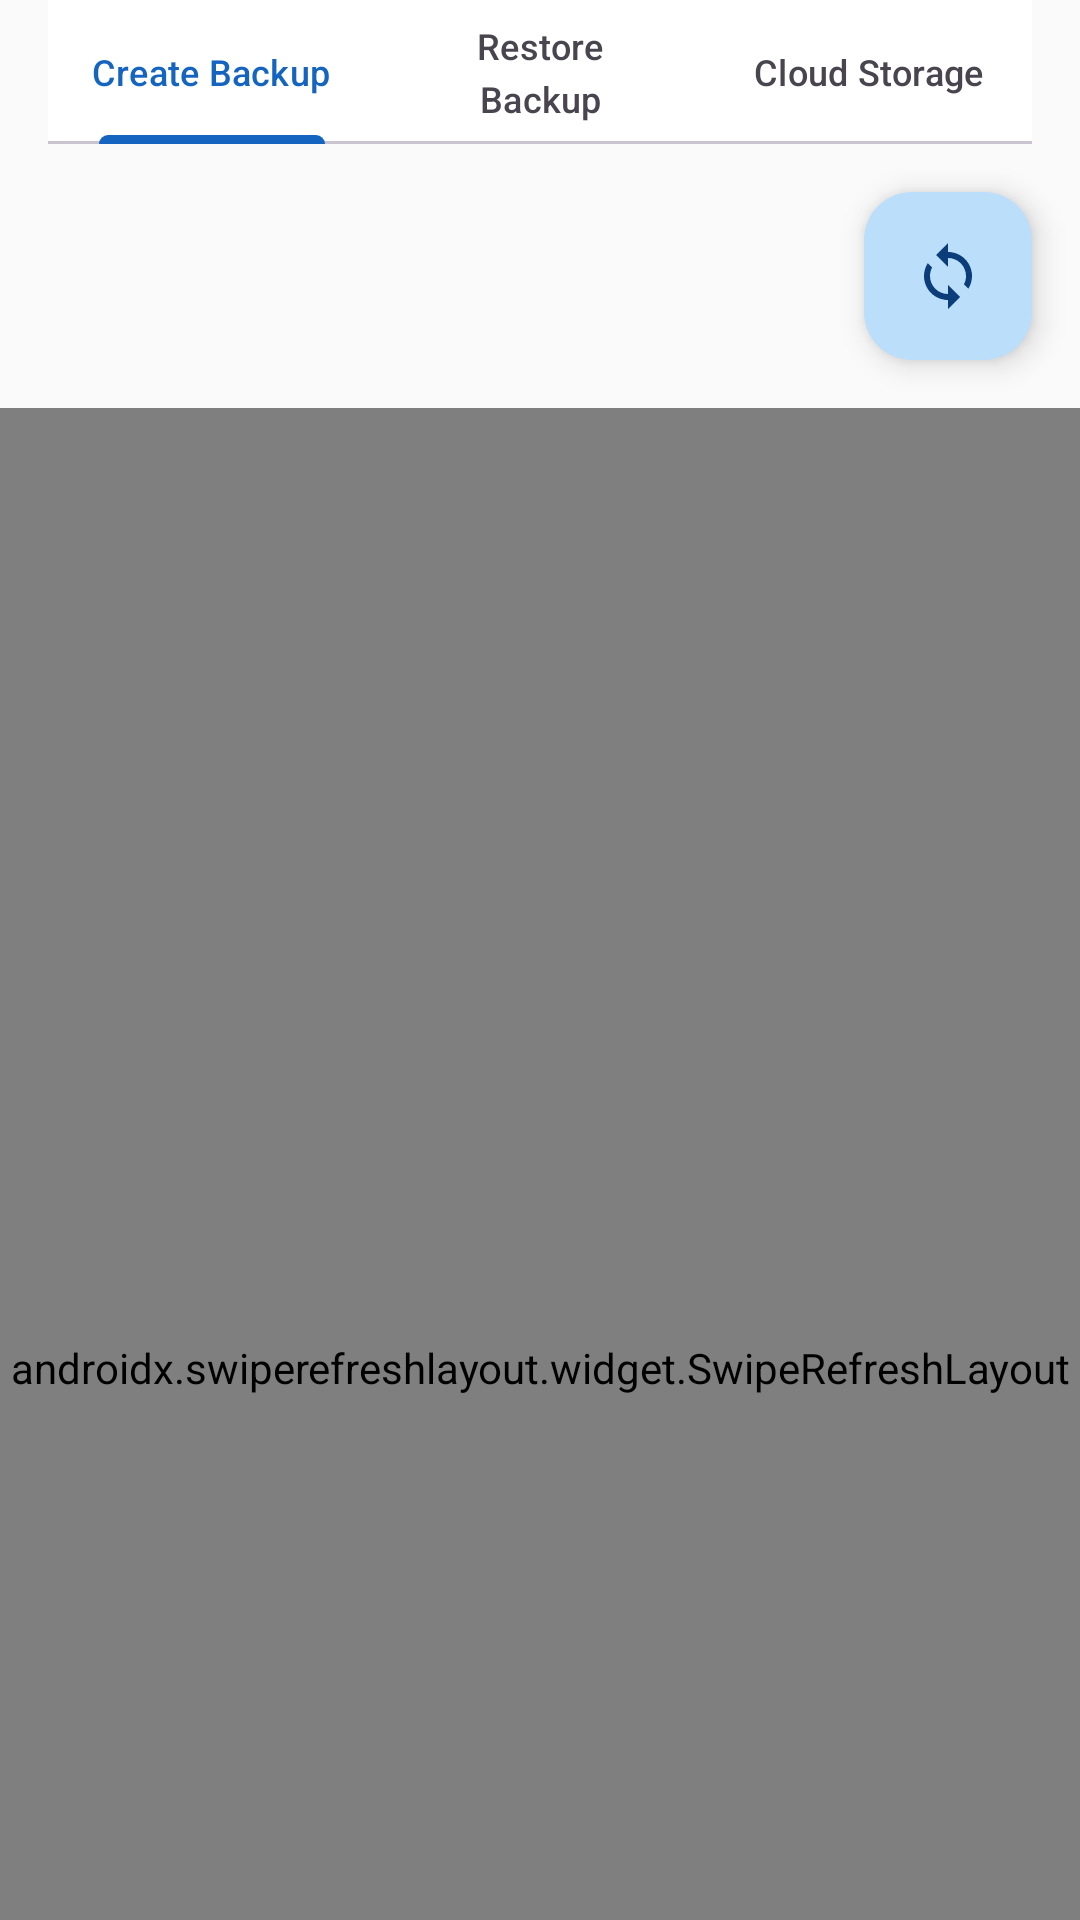

Write the Android layout XML for this screen, with the resource values it uses.
<!-- AndroidManifest.xml: application theme Theme.UltimateRecoveryPro -->
<!-- res/layout/fragment_backup.xml -->
<?xml version="1.0" encoding="utf-8"?>
<LinearLayout
    xmlns:android="http://schemas.android.com/apk/res/android"
    xmlns:app="http://schemas.android.com/apk/res-auto"
    xmlns:tools="http://schemas.android.com/tools"
    android:layout_width="match_parent"
    android:layout_height="match_parent"
    android:orientation="vertical">

    
    <com.google.android.material.tabs.TabLayout
        android:id="@+id/tabLayout"
        android:layout_width="match_parent"
        android:layout_height="@dimen/tab_height"
        android:layout_marginHorizontal="@dimen/margin_screen_horizontal"
        app:tabMode="fixed"
        app:tabIndicatorHeight="@dimen/tab_indicator_height"
        app:tabIndicatorColor="@color/primary"
        app:tabSelectedTextColor="@color/primary"
        app:tabTextAppearance="@style/TextAppearance.Material3.LabelLarge">

        <com.google.android.material.tabs.TabItem
            android:layout_width="wrap_content"
            android:layout_height="wrap_content"
            android:text="@string/backup_create" />

        <com.google.android.material.tabs.TabItem
            android:layout_width="wrap_content"
            android:layout_height="wrap_content"
            android:text="@string/backup_restore" />

        <com.google.android.material.tabs.TabItem
            android:layout_width="wrap_content"
            android:layout_height="wrap_content"
            android:text="@string/backup_location_cloud" />

    </com.google.android.material.tabs.TabLayout>

    
    <androidx.viewpager2.widget.ViewPager2
        android:id="@+id/viewPager"
        android:layout_width="match_parent"
        android:layout_height="0dp"
        android:layout_weight="1" />


    <com.google.android.material.button.MaterialButton
        android:id="@+id/btnCreateBackup"
        android:layout_width="wrap_content"
        android:layout_height="wrap_content"
        android:visibility="gone" />
    <com.google.android.material.button.MaterialButton
        android:id="@+id/btnDelete"
        android:layout_width="wrap_content"
        android:layout_height="wrap_content"
        android:visibility="gone" />
    <com.google.android.material.button.MaterialButton
        android:id="@+id/btnDownload"
        android:layout_width="wrap_content"
        android:layout_height="wrap_content"
        android:visibility="gone" />
    <com.google.android.material.button.MaterialButton
        android:id="@+id/btnRestore"
        android:layout_width="wrap_content"
        android:layout_height="wrap_content"
        android:visibility="gone" />
    <com.google.android.material.button.MaterialButton
        android:id="@+id/btnUpload"
        android:layout_width="wrap_content"
        android:layout_height="wrap_content"
        android:visibility="gone" />
    <com.google.android.material.chip.Chip
        android:id="@+id/chipTypeCallLogs"
        android:layout_width="wrap_content"
        android:layout_height="wrap_content"
        android:visibility="gone" />
    <com.google.android.material.chip.Chip
        android:id="@+id/chipTypeDocuments"
        android:layout_width="wrap_content"
        android:layout_height="wrap_content"
        android:visibility="gone" />
    <com.google.android.material.chip.Chip
        android:id="@+id/chipTypeFull"
        android:layout_width="wrap_content"
        android:layout_height="wrap_content"
        android:visibility="gone" />
    <com.google.android.material.chip.Chip
        android:id="@+id/chipTypePhotos"
        android:layout_width="wrap_content"
        android:layout_height="wrap_content"
        android:visibility="gone" />
    <com.google.android.material.chip.Chip
        android:id="@+id/chipTypeSms"
        android:layout_width="wrap_content"
        android:layout_height="wrap_content"
        android:visibility="gone" />
    <com.google.android.material.chip.Chip
        android:id="@+id/chipTypeVideos"
        android:layout_width="wrap_content"
        android:layout_height="wrap_content"
        android:visibility="gone" />
    <androidx.appcompat.widget.AppCompatImageView
        android:id="@+id/ivBackupIcon"
        android:layout_width="wrap_content"
        android:layout_height="wrap_content"
        android:visibility="gone" />
    <androidx.appcompat.widget.AppCompatImageView
        android:id="@+id/ivCloudSynced"
        android:layout_width="wrap_content"
        android:layout_height="wrap_content"
        android:visibility="gone" />
    <androidx.appcompat.widget.AppCompatImageView
        android:id="@+id/ivEncrypted"
        android:layout_width="wrap_content"
        android:layout_height="wrap_content"
        android:visibility="gone" />
    <android.widget.LinearLayout
        android:id="@+id/layoutCloud"
        android:layout_width="wrap_content"
        android:layout_height="wrap_content"
        android:visibility="gone" />
    <android.widget.LinearLayout
        android:id="@+id/layoutCreate"
        android:layout_width="wrap_content"
        android:layout_height="wrap_content"
        android:visibility="gone" />
    <android.widget.LinearLayout
        android:id="@+id/layoutCreateProgress"
        android:layout_width="wrap_content"
        android:layout_height="wrap_content"
        android:visibility="gone" />
    <android.widget.LinearLayout
        android:id="@+id/layoutEmptyState"
        android:layout_width="wrap_content"
        android:layout_height="wrap_content"
        android:visibility="gone" />
    <android.widget.LinearLayout
        android:id="@+id/layoutRestore"
        android:layout_width="wrap_content"
        android:layout_height="wrap_content"
        android:visibility="gone" />
    <android.widget.ProgressBar
        android:id="@+id/progressCloud"
        android:layout_width="wrap_content"
        android:layout_height="wrap_content"
        android:visibility="gone" />
    <android.widget.ProgressBar
        android:id="@+id/progressCreateBackup"
        android:layout_width="wrap_content"
        android:layout_height="wrap_content"
        android:visibility="gone" />
    <android.widget.ProgressBar
        android:id="@+id/progressCreating"
        android:layout_width="wrap_content"
        android:layout_height="wrap_content"
        android:visibility="gone" />
    <android.widget.ProgressBar
        android:id="@+id/progressRestore"
        android:layout_width="wrap_content"
        android:layout_height="wrap_content"
        android:visibility="gone" />
    <androidx.recyclerview.widget.RecyclerView
        android:id="@+id/recyclerViewBackups"
        android:layout_width="wrap_content"
        android:layout_height="wrap_content"
        android:visibility="gone" />
    <com.facebook.shimmer.ShimmerFrameLayout
        android:id="@+id/shimmerFrameLayout"
        android:layout_width="wrap_content"
        android:layout_height="wrap_content"
        android:visibility="gone" />
    <com.google.android.material.materialswitch.MaterialSwitch
        android:id="@+id/switchEncryption"
        android:layout_width="wrap_content"
        android:layout_height="wrap_content"
        android:visibility="gone" />
    <com.google.android.material.textfield.TextInputLayout
        android:id="@+id/tilPassword"
        android:layout_width="wrap_content"
        android:layout_height="wrap_content"
        android:visibility="gone" />
    <com.google.android.material.appbar.MaterialToolbar
        android:id="@+id/toolbar"
        android:layout_width="wrap_content"
        android:layout_height="wrap_content"
        android:visibility="gone" />
    <com.google.android.material.textview.MaterialTextView
        android:id="@+id/tvBackupDate"
        android:layout_width="wrap_content"
        android:layout_height="wrap_content"
        android:visibility="gone" />
    <com.google.android.material.textview.MaterialTextView
        android:id="@+id/tvBackupName"
        android:layout_width="wrap_content"
        android:layout_height="wrap_content"
        android:visibility="gone" />
    <com.google.android.material.textview.MaterialTextView
        android:id="@+id/tvBackupSize"
        android:layout_width="wrap_content"
        android:layout_height="wrap_content"
        android:visibility="gone" />
    <com.google.android.material.textview.MaterialTextView
        android:id="@+id/tvBackupType"
        android:layout_width="wrap_content"
        android:layout_height="wrap_content"
        android:visibility="gone" />
    <com.google.android.material.textview.MaterialTextView
        android:id="@+id/tvCreateProgressPercent"
        android:layout_width="wrap_content"
        android:layout_height="wrap_content"
        android:visibility="gone" />
    <com.google.android.material.textview.MaterialTextView
        android:id="@+id/tvCreateProgressPhase"
        android:layout_width="wrap_content"
        android:layout_height="wrap_content"
        android:visibility="gone" />
    <com.google.android.material.textview.MaterialTextView
        android:id="@+id/tvStatus"
        android:layout_width="wrap_content"
        android:layout_height="wrap_content"
        android:visibility="gone" />


    
    <com.google.android.material.floatingactionbutton.FloatingActionButton
        android:id="@+id/fabCreateBackup"
        android:layout_width="wrap_content"
        android:layout_height="wrap_content"
        android:layout_gravity="bottom|end"
        android:layout_margin="16dp"
        app:srcCompat="@drawable/ic_recover" />
    <androidx.swiperefreshlayout.widget.SwipeRefreshLayout
        android:id="@+id/swipeRefresh"
        android:layout_width="match_parent"
        android:layout_height="match_parent" />

</LinearLayout>
<!-- resources referenced by this layout -->
<resources>
  <color name="primary">#1565C0</color>
  <dimen name="margin_screen_horizontal">16dp</dimen>
  <dimen name="tab_height">48dp</dimen>
  <dimen name="tab_indicator_height">3dp</dimen>
  <!-- drawable ic_recover (drawable) -->
  <?xml version="1.0" encoding="utf-8"?>
  <vector xmlns:android="http://schemas.android.com/apk/res/android"
      android:width="24dp"
      android:height="24dp"
      android:viewportWidth="24"
      android:viewportHeight="24"
      android:tint="?attr/colorControlNormal">
      
      <path
          android:fillColor="@android:color/white"
          android:pathData="M12,4V1L8,5l4,4V6c3.31,0 6,2.69 6,6 0,1.01 -0.25,1.97 -0.7,2.8l1.46,1.46C19.54,15.03 20,13.57 20,12c0,-4.42 -3.58,-8 -8,-8zM6,12c0,-1.01 0.25,-1.97 0.7,-2.8L5.24,7.74C4.46,8.97 4,10.43 4,12c0,4.42 3.58,8 8,8v3l4,-4 -4,-4v3c-3.31,0 -6,-2.69 -6,-6z"/>
  </vector>
  <string name="backup_create">Create Backup</string>
  <string name="backup_location_cloud">Cloud Storage</string>
  <string name="backup_restore">Restore Backup</string>
  <color name="primary_variant">#0D47A1</color>
  <color name="on_primary">#FFFFFF</color>
  <color name="primary_container">#BBDEFB</color>
  <color name="on_primary_container">#0A3D7A</color>
  <color name="secondary">#00897B</color>
  <color name="secondary_variant">#00695C</color>
  <color name="on_secondary">#FFFFFF</color>
  <color name="secondary_container">#B2DFDB</color>
  <color name="on_secondary_container">#004D40</color>
  <color name="tertiary">#7B1FA2</color>
  <color name="on_tertiary">#FFFFFF</color>
  <color name="tertiary_container">#E1BEE7</color>
  <color name="on_tertiary_container">#38006B</color>
  <color name="error">#D32F2F</color>
  <color name="on_error">#FFFFFF</color>
  <color name="error_container">#FFCDD2</color>
  <color name="on_error_container">#690005</color>
  <color name="background">#FAFAFA</color>
  <color name="on_background">#1C1B1F</color>
  <color name="surface">#FFFFFF</color>
  <color name="on_surface">#1C1B1F</color>
  <color name="surface_variant">#E7E0EC</color>
  <color name="on_surface_variant">#49454F</color>
  <color name="surface_container_low">#F7F2FA</color>
  <color name="surface_container">#F3EDF7</color>
  <color name="surface_container_high">#ECE6F0</color>
  <color name="surface_container_highest">#E6E0E9</color>
  <color name="outline">#79747E</color>
  <color name="outline_variant">#CAC4D0</color>
  <color name="transparent">#00000000</color>
  <color name="text_primary">#1C1B1F</color>
  <color name="text_secondary">#49454F</color>
  <color name="text_hint">#9E9E9E</color>
  <color name="ripple">#1F1565C0</color>
  <style name="WindowAnimationTransition" parent="android:Animation.Activity">
          <item name="android:activityOpenEnterAnimation">@anim/slide_in_right</item>
          <item name="android:activityOpenExitAnimation">@anim/slide_out_left</item>
          <item name="android:activityCloseEnterAnimation">@anim/slide_in_left</item>
          <item name="android:activityCloseExitAnimation">@anim/slide_out_right</item>
      </style>
  <style name="ShapeAppearance.UltimateRecovery.SmallComponent" parent="ShapeAppearance.Material3.SmallComponent">
          <item name="cornerFamily">rounded</item>
          <item name="cornerSize">8dp</item>
      </style>
  <style name="ShapeAppearance.UltimateRecovery.MediumComponent" parent="ShapeAppearance.Material3.MediumComponent">
          <item name="cornerFamily">rounded</item>
          <item name="cornerSize">12dp</item>
      </style>
  <style name="ShapeAppearance.UltimateRecovery.LargeComponent" parent="ShapeAppearance.Material3.LargeComponent">
          <item name="cornerFamily">rounded</item>
          <item name="cornerSize">16dp</item>
      </style>
</resources>
